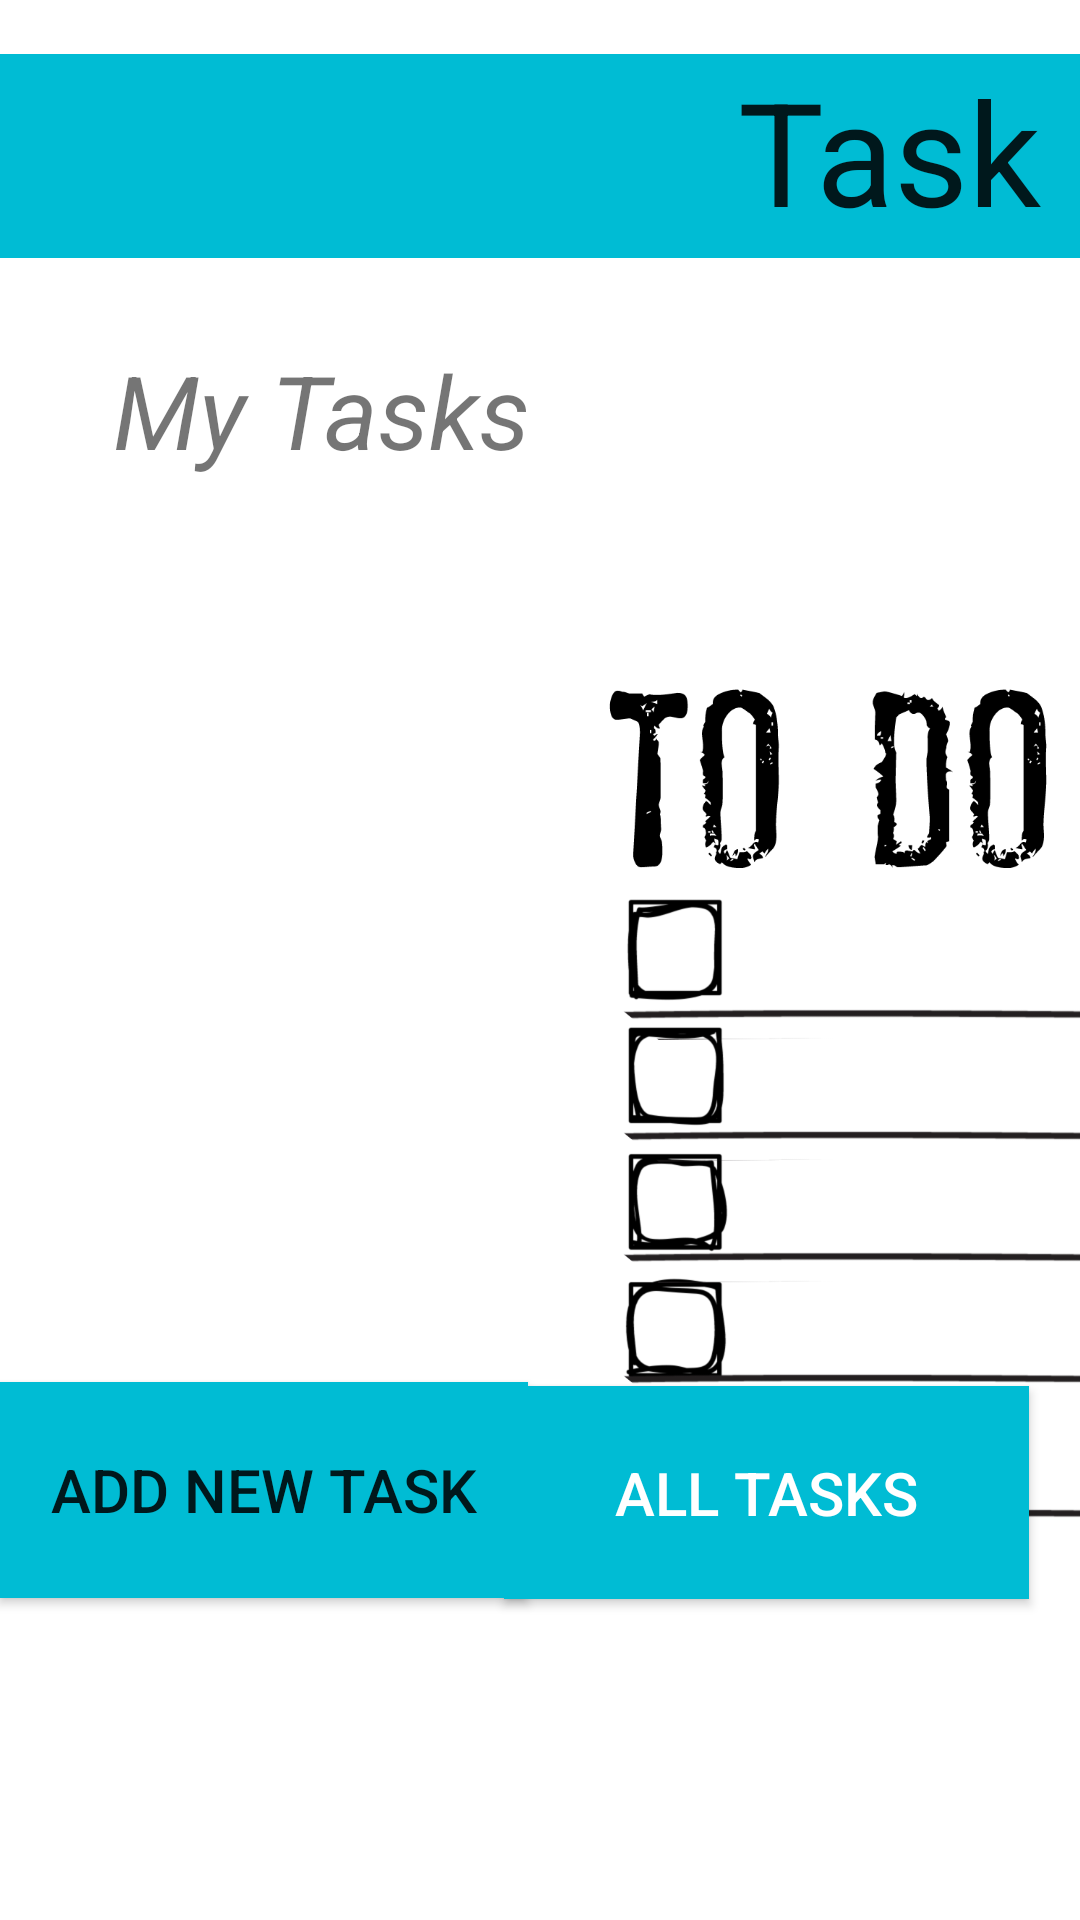

This screen was rendered from an Android layout file. Write that file and the resources it references.
<!-- AndroidManifest.xml: application theme Theme.MyFirstApplication -->
<!-- res/layout/activity_main.xml -->
<?xml version="1.0" encoding="utf-8"?>
<androidx.constraintlayout.widget.ConstraintLayout xmlns:android="http://schemas.android.com/apk/res/android"
    xmlns:app="http://schemas.android.com/apk/res-auto"
    xmlns:tools="http://schemas.android.com/tools"
    android:layout_width="match_parent"
    android:layout_height="match_parent"
    android:background="@color/white"
    android:textAlignment="center"
    tools:context=".activity.MainActivity">

    <TextView
        android:id="@+id/textView"
        android:layout_width="755dp"
        android:layout_height="68dp"
        android:layout_marginBottom="28dp"
        android:autoText="false"
        android:background="#00BCD4"
        android:text="@string/task_master"
        android:textAlignment="center"
        android:textAppearance="@style/TextAppearance.AppCompat.Large"
        android:textSize="48sp"
        app:layout_constraintBottom_toTopOf="@+id/textView2"
        tools:ignore="Deprecated,MissingConstraints,TextViewEdits"
        tools:layout_editor_absoluteX="1dp" />

    <Button
        android:id="@+id/allTasksButton"
        android:layout_width="175dp"
        android:layout_height="71dp"
        android:background="#00BCD4"
        android:shadowColor="#FFFFFF"
        android:text="@string/all_tasks"
        android:textColor="@color/white"
        android:textColorHighlight="@color/black"
        android:textColorLink="@color/black"
        android:textSize="20sp"
        app:layout_constraintBottom_toBottomOf="parent"
        app:layout_constraintEnd_toEndOf="parent"
        app:layout_constraintHorizontal_bias="0.908"
        app:layout_constraintStart_toStartOf="parent"
        app:layout_constraintTop_toTopOf="parent"
        app:layout_constraintVertical_bias="0.812"
        app:rippleColor="#FFFFFF" />

    <Button
        android:id="@+id/addTaskButton"
        android:layout_width="176dp"
        android:layout_height="72dp"
        android:background="#00BCD4"
        android:text="@string/add_new_task"
        android:textAlignment="center"
        android:textSize="20sp"
        app:layout_constraintBottom_toBottomOf="parent"
        app:layout_constraintTop_toTopOf="parent"
        app:layout_constraintVertical_bias="0.811"
        tools:ignore="MissingConstraints"
        tools:layout_editor_absoluteX="55dp" />

    <TextView
        android:id="@+id/textView2"
        android:layout_width="182dp"
        android:layout_height="54dp"
        android:layout_marginStart="16dp"
        android:layout_marginTop="300dp"
        android:layout_marginEnd="8dp"
        android:layout_marginBottom="50dp"
        android:text="@string/my_tasks"
        android:textAlignment="center"
        android:textSize="34sp"
        android:textStyle="italic"
        app:layout_constraintBottom_toTopOf="@+id/textView"
        app:layout_constraintEnd_toEndOf="parent"
        app:layout_constraintHorizontal_bias="0.0"
        app:layout_constraintStart_toStartOf="parent"
        app:layout_constraintTop_toTopOf="parent"
        app:layout_constraintVertical_bias="0.482" />

    <ImageView
        android:id="@+id/imageView2"
        android:layout_width="383dp"
        android:layout_height="350dp"
        android:layout_marginStart="200dp"
        android:layout_marginTop="200dp"
        android:layout_marginBottom="8dp"
        android:contentDescription="@string/todo"
        app:layout_constraintBottom_toTopOf="@+id/addTaskButton"
        app:layout_constraintEnd_toStartOf="@+id/textView"
        app:layout_constraintHorizontal_bias="0.0"
        app:layout_constraintStart_toStartOf="parent"
        app:layout_constraintTop_toTopOf="parent"
        app:layout_constraintVertical_bias="0.0"
        app:srcCompat="@drawable/to_do_list"
        tools:ignore="MissingConstraints" />

</androidx.constraintlayout.widget.ConstraintLayout>
<!-- resources referenced by this layout -->
<resources>
  <!-- drawable to_do_list: webp bitmap (drawable, 30932 bytes) -->
  <string name="add_new_task">Add new Task</string>
  <string name="all_tasks">All Tasks</string>
  <string name="my_tasks">My Tasks</string>
  <string name="task_master">Task Master</string>
  <string name="todo">TODO</string>
  <style name="Theme.MyFirstApplication" parent="Base.Theme.MyFirstApplication" />
  <style name="Base.Theme.MyFirstApplication" parent="Theme.AppCompat.Light.NoActionBar">
          
          
      </style>
  <!-- not gathered from this repository: default colours our renderer supplied (Android Studio template values) -->
  <color name="black">#FF000000</color>
  <color name="white">#FFFFFFFF</color>
</resources>
